4-way image classification set "Quantum_Inpired_PSO_Classifcation" from GitHub (hm24csb1a20/Quantum_Inpired_PSO_Classifcation); label vocabulary: fog non-smoke, fog smoke, non-smoke, smoke.

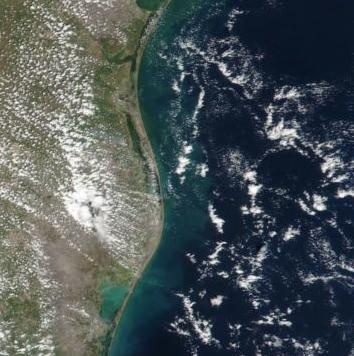
Label: non-smoke

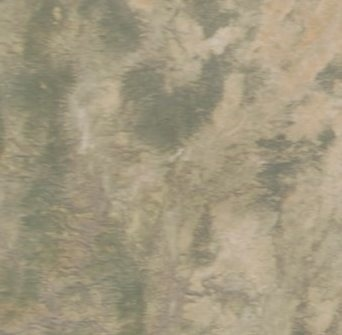
Label: fog non-smoke

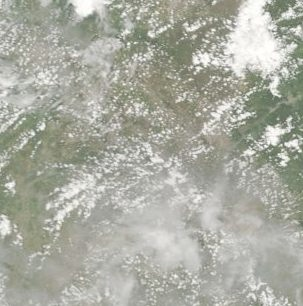
Label: fog non-smoke

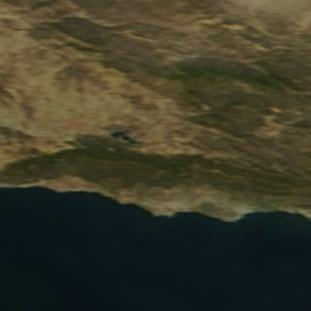
Label: non-smoke

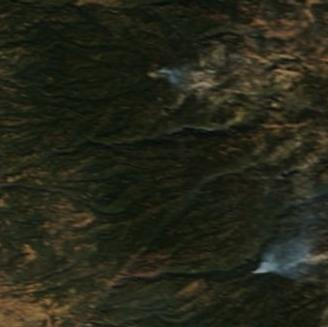
Label: smoke

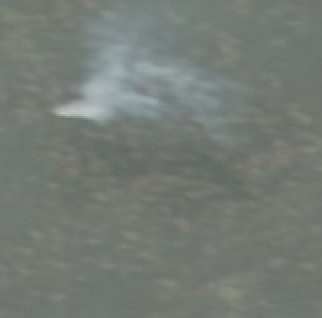
Label: fog smoke
